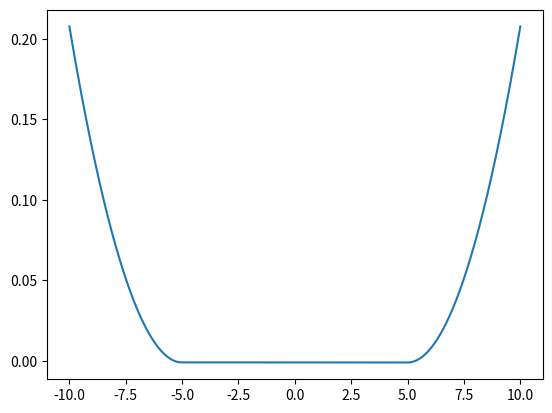

Generate this figure with matplotlib:
# [redacted]
# This script generates a toolpath in the YZ plane, which scribes a straight line into a part, with an entry- and exit-
# path which is circular in shape and tangent to the grating plane, for a smooth entry/exit of the tool.


def scoop_path_yz(scribe_doc: float, tan_curve_radius: float, half_diameter: int):
    """
    :type scribe_doc: float
    :type tan_curve_radius: float
    :type half_diameter: int
    """
    import numpy as np
    y = np.linspace(2*half_diameter, -2*half_diameter, 500*half_diameter)
    z = []
    for y_loc in y:
        if y_loc > half_diameter:
            z.append(tan_curve_radius*(1-np.cos(np.arcsin((y_loc-half_diameter)/tan_curve_radius)))-scribe_doc)
        elif y_loc < -half_diameter:
            z.append(tan_curve_radius*(1-np.cos(np.arcsin((y_loc+half_diameter)/tan_curve_radius)))-scribe_doc)
        else:
            z.append(-scribe_doc)
    return y, z


if __name__ == "__main__":

    scribeDoC = .001
    tanCurveRadius = 60
    halfDiameter = 5
    (y_out, z_out) = scoop_path_yz(scribeDoC, tanCurveRadius, halfDiameter)
    import matplotlib.pyplot as plt
    plt.plot(y_out, z_out)
    plt.show()
    print(y_out[0])
